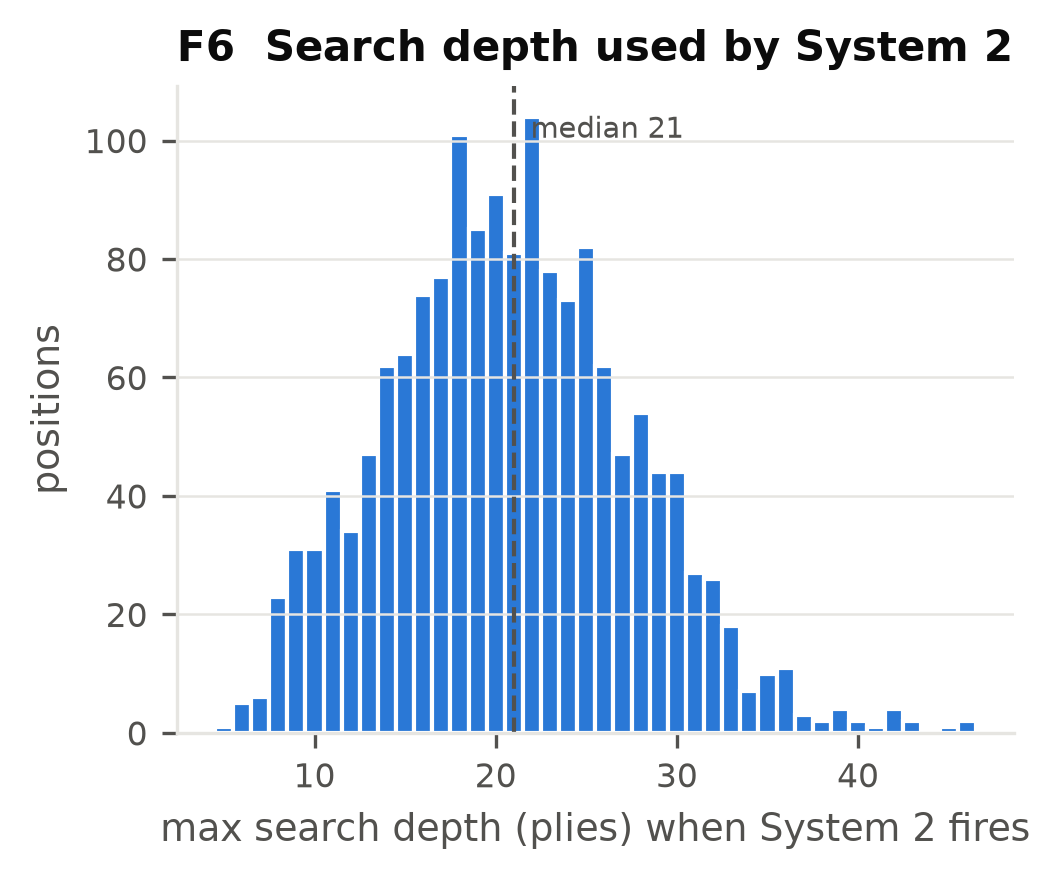

The data file committed next to this chart (first rows):
stat, max_depth, mean_leaf_depth
count, 1562, 1562
mean, 20.85, 6.519
std, 6.758, 1.431
min, 5.0, 1.31
25%, 16.0, 5.589
50%, 21.0, 6.409
75%, 25.0, 7.311
max, 46.0, 12.78
